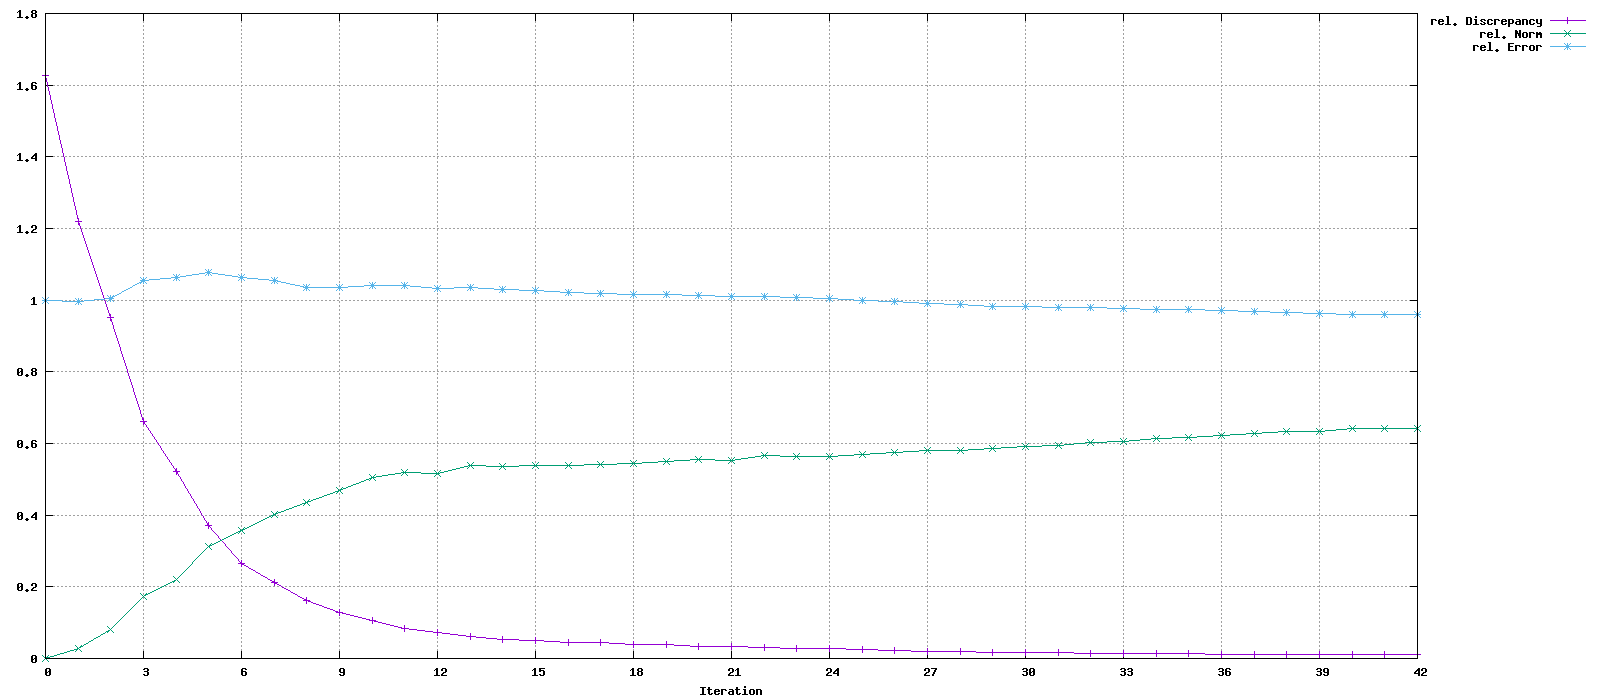

Values plotted in this chart, from the file beside it:
Iteration, rel. Discrepancy, rel. Norm, rel. Error
0, 1.628, 0, 1
1, 1.22, 0.02856, 0.9964
2, 0.9512, 0.08116, 1.005
3, 0.6619, 0.173, 1.056
4, 0.5225, 0.2197, 1.064
5, 0.3709, 0.3112, 1.078
6, 0.2652, 0.3575, 1.062
7, 0.2116, 0.4005, 1.055
8, 0.1621, 0.4357, 1.035
9, 0.127, 0.4697, 1.034
10, 0.1047, 0.5059, 1.042
11, 0.08392, 0.52, 1.041
12, 0.07197, 0.5176, 1.034
13, 0.06049, 0.5376, 1.035
14, 0.05363, 0.5347, 1.029
15, 0.04999, 0.5373, 1.026
16, 0.04507, 0.5399, 1.02
17, 0.04331, 0.542, 1.019
18, 0.03968, 0.5449, 1.015
19, 0.03811, 0.5511, 1.016
20, 0.03485, 0.5548, 1.014
21, 0.03359, 0.5532, 1.011
22, 0.0298, 0.5664, 1.011
23, 0.02798, 0.5641, 1.006
24, 0.02683, 0.564, 1.004
25, 0.02447, 0.5699, 0.9999
26, 0.02305, 0.5741, 0.9972
27, 0.02067, 0.5791, 0.9909
28, 0.01976, 0.5802, 0.9873
29, 0.01804, 0.5871, 0.9836
30, 0.01689, 0.5908, 0.9819
31, 0.01612, 0.5951, 0.9807
32, 0.01483, 0.6024, 0.9788
33, 0.0143, 0.6062, 0.978
34, 0.01313, 0.6144, 0.9753
35, 0.01281, 0.6168, 0.9742
36, 0.01191, 0.6235, 0.9702
37, 0.01164, 0.6278, 0.9687
38, 0.01087, 0.6331, 0.9651
39, 0.01071, 0.6345, 0.9641
40, 0.01005, 0.6412, 0.9601
41, 0.01, 0.6416, 0.9597
42, 0.009992, 0.6417, 0.9597
